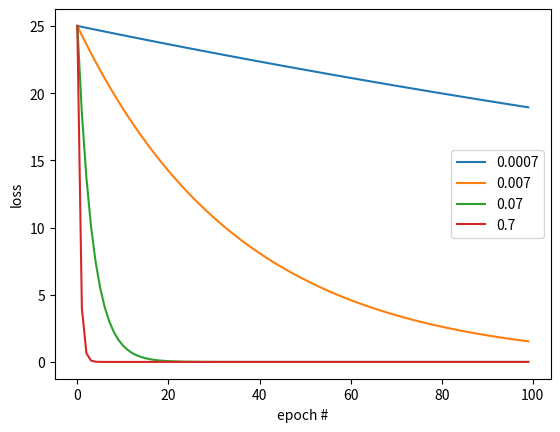

Here is the Python script that generated this plot:
import numpy as np
import matplotlib.pyplot as plt

# f(x) = x^2
def grad(x):
    return 2*x

n = 100
def xValues(x, learning_rate):
    r = np.zeros((n,2))
    for i in range(n):
        r[i][0] = i
        r[i][1] = x**2
        x -= learning_rate*grad(x)
        print(x)
        # if abs(grad(x)) < 1e-3:
        #     return r, i
    return r , n

x = -5
rate = [0.0007,0.007,0.07,0.7]
for learning_rate in rate:
    points, epoch_n = xValues(x,learning_rate)
    plt.plot(points[0:epoch_n,0],points[0:epoch_n,1],label=str(learning_rate))
    print(learning_rate)

plt.xlabel('epoch #')
plt.ylabel('loss')
plt.legend()
plt.show()